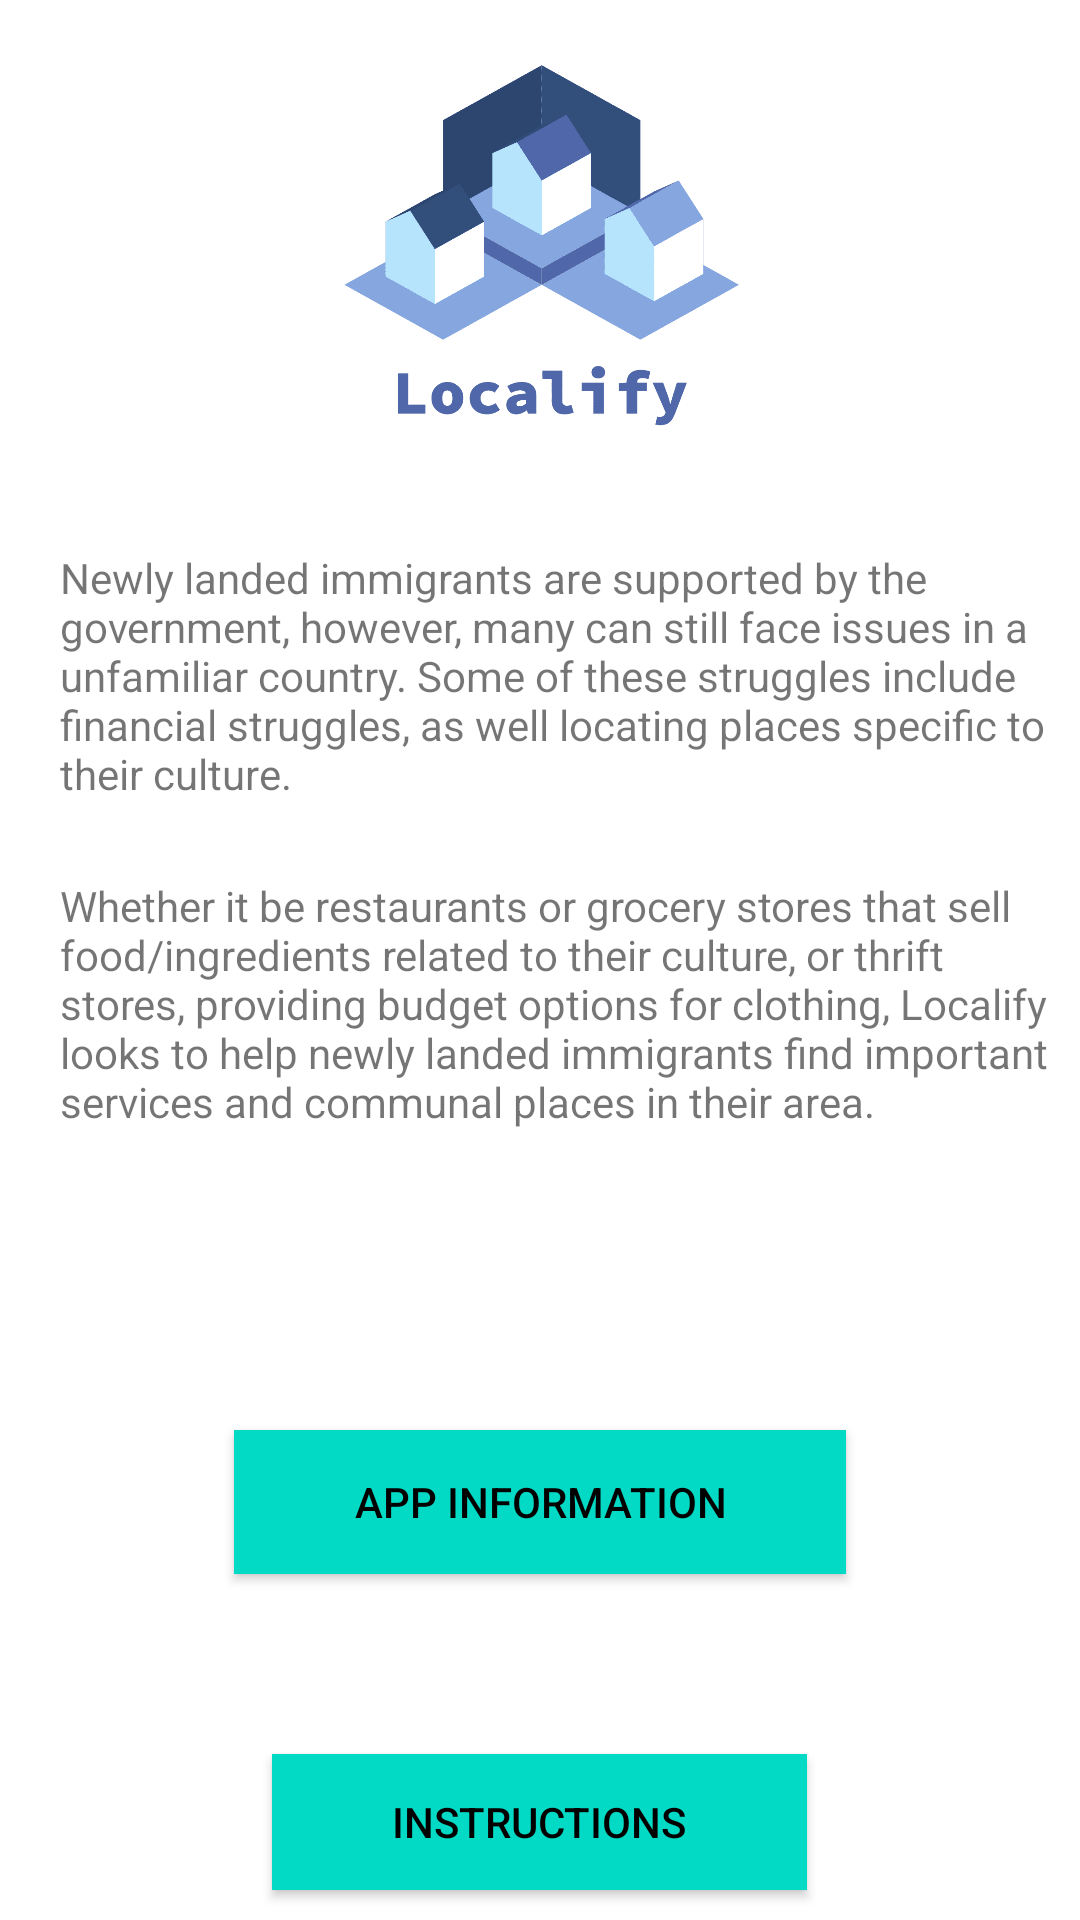

Here is an Android app screen rendered from its layout file. Give the layout XML and the strings, colors and styles it references.
<!-- AndroidManifest.xml: application theme Theme.AndroidProject -->
<!-- res/layout/activity_help.xml -->
<?xml version="1.0" encoding="utf-8"?>
<LinearLayout xmlns:android="http://schemas.android.com/apk/res/android"
    xmlns:app="http://schemas.android.com/apk/res-auto"
    xmlns:tools="http://schemas.android.com/tools"
    android:id="@+id/helpLayout"
    android:layout_width="match_parent"
    android:layout_height="match_parent"
    android:gravity="center"
    android:orientation="vertical"
    tools:context=".MainActivity">

    <ImageView
        android:id="@+id/helpImage"
        android:layout_width="232dp"
        android:layout_height="183dp"
        app:srcCompat="@drawable/logo_trans" />

    <TextView
        android:id="@+id/helpText1"
        android:layout_width="wrap_content"
        android:layout_height="wrap_content"
        android:layout_marginBottom="20dp"
        android:paddingStart="20dp"
        android:paddingEnd="10dp"
        android:text="@string/localifyGoal" />

    <TextView
        android:id="@+id/helpText2"
        android:layout_width="wrap_content"
        android:layout_height="wrap_content"
        android:paddingStart="20dp"
        android:paddingTop="5dp"
        android:paddingEnd="10dp"
        android:paddingBottom="50dp"
        android:text="@string/localifyGoal2" />

    <Button
        android:id="@+id/appInfoButton"
        android:layout_width="wrap_content"
        android:layout_height="wrap_content"
        android:layout_marginVertical="50dp"
        android:background="@color/teal_200"
        android:paddingHorizontal="40dp"
        android:paddingTop="8dp"
        android:paddingBottom="8dp"
        android:text="@string/dialogButton"
        android:textColor="@color/black" />

    <Button
        android:id="@+id/instructionsButton"
        android:layout_width="wrap_content"
        android:layout_height="wrap_content"
        android:layout_marginVertical="10dp"
        android:background="@color/teal_200"
        android:paddingHorizontal="40dp"
        android:paddingTop="8dp"
        android:paddingBottom="8dp"
        android:text="@string/instructions"
        android:textColor="@color/black" />


</LinearLayout>
<!-- resources referenced by this layout -->
<resources>
  <color name="black">#FF000000</color>
  <color name="teal_200">#FF03DAC5</color>
  <!-- drawable logo_trans: png bitmap (drawable-v24, 10852 bytes) -->
  <string name="dialogButton">App Information</string>
  <string name="instructions">Instructions</string>
  <string name="localifyGoal">
          Newly landed immigrants are supported by the government, however, many can still face issues in a unfamiliar country. Some of these struggles include financial struggles, as well locating places specific to their culture.
      </string>
  <string name="localifyGoal2">
          Whether it be restaurants or grocery stores that sell food/ingredients related to their culture, or thrift stores, providing budget options for clothing, Localify looks to help newly landed immigrants find important services and communal places in their area.
      </string>
  <style name="Theme.AndroidProject" parent="Theme.MaterialComponents.DayNight.DarkActionBar">
          
          <item name="colorPrimary">@color/ic_launcher_background</item>
          <item name="colorPrimaryVariant">@color/ic_launcher_background</item>
          <item name="colorOnPrimary">@color/white</item>
          
          <item name="colorSecondary">@color/teal_200</item>
          <item name="colorSecondaryVariant">@color/teal_700</item>
          <item name="colorOnSecondary">@color/black</item>
          
          <item name="android:statusBarColor">?attr/colorPrimaryVariant</item>
          
      </style>
  <color name="white">#FFFFFFFF</color>
  <color name="teal_700">#FF018786</color>
</resources>
